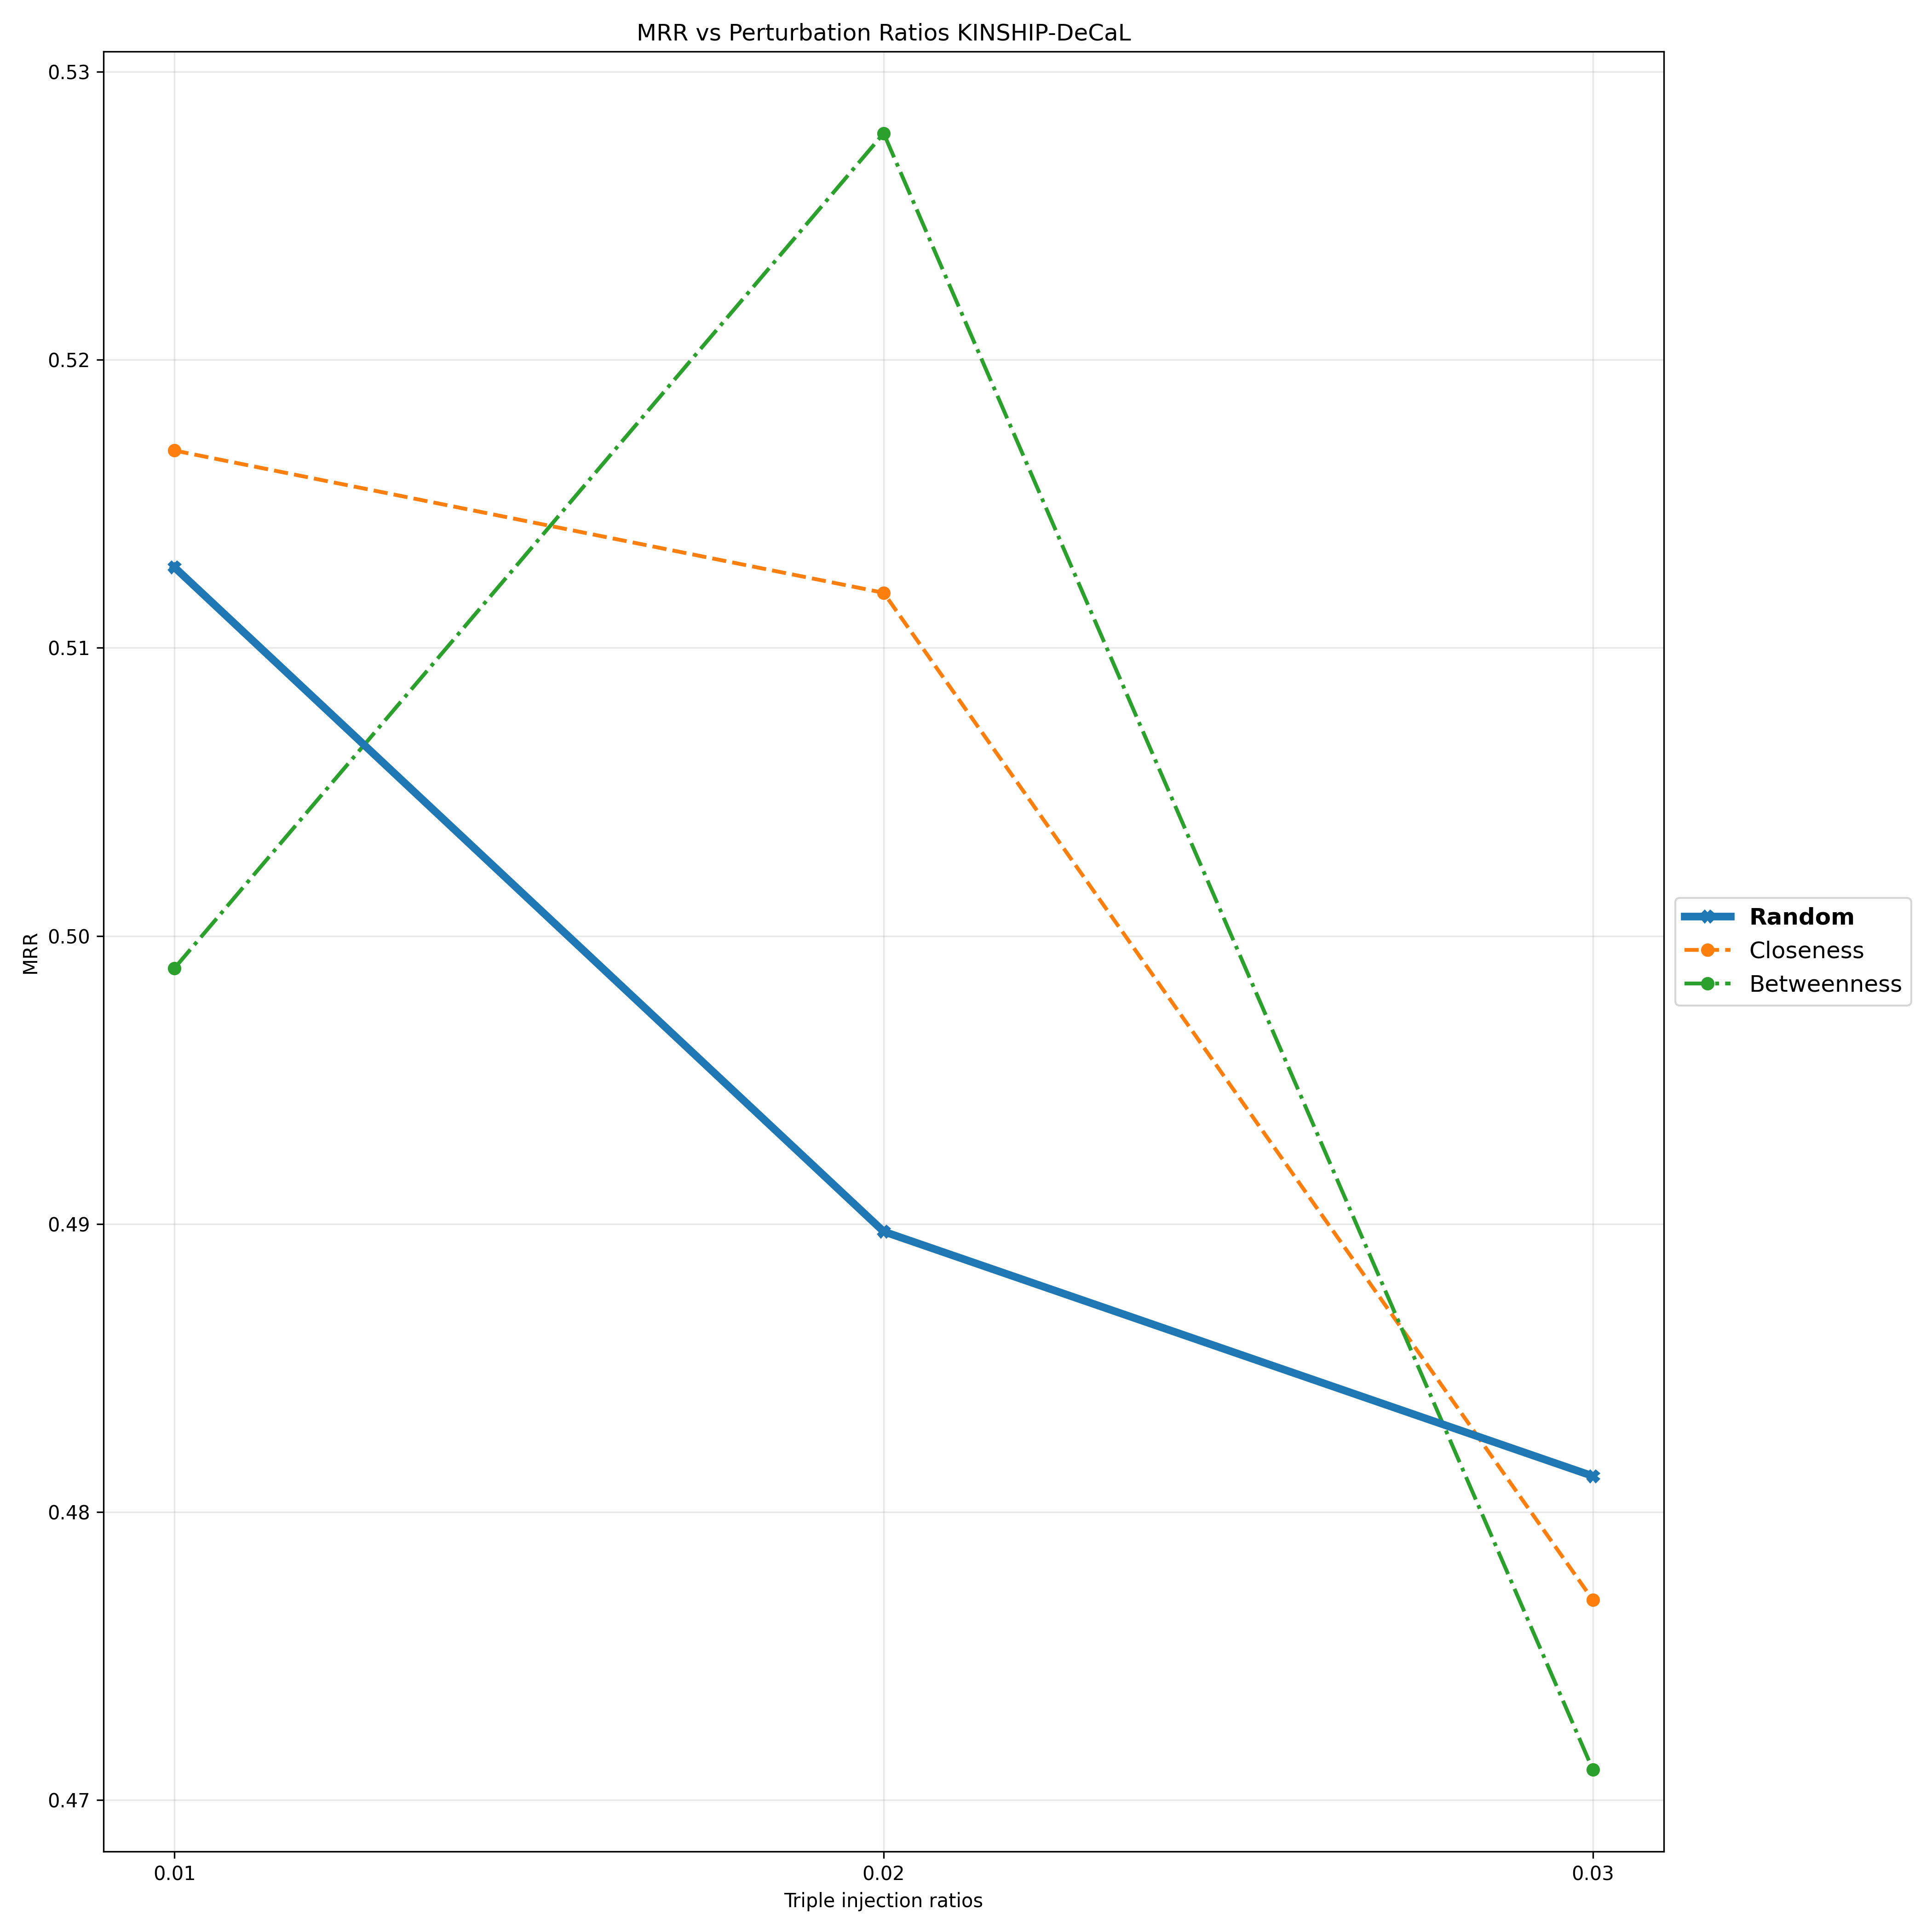

Values plotted in this chart, from the file beside it:
Triple Injection Ratios, 0.01, 0.02, 0.03
Random, 0.5128, 0.4897, 0.4813
Closeness, 0.5168, 0.5119, 0.4769
Betweenness, 0.4989, 0.5279, 0.4711
